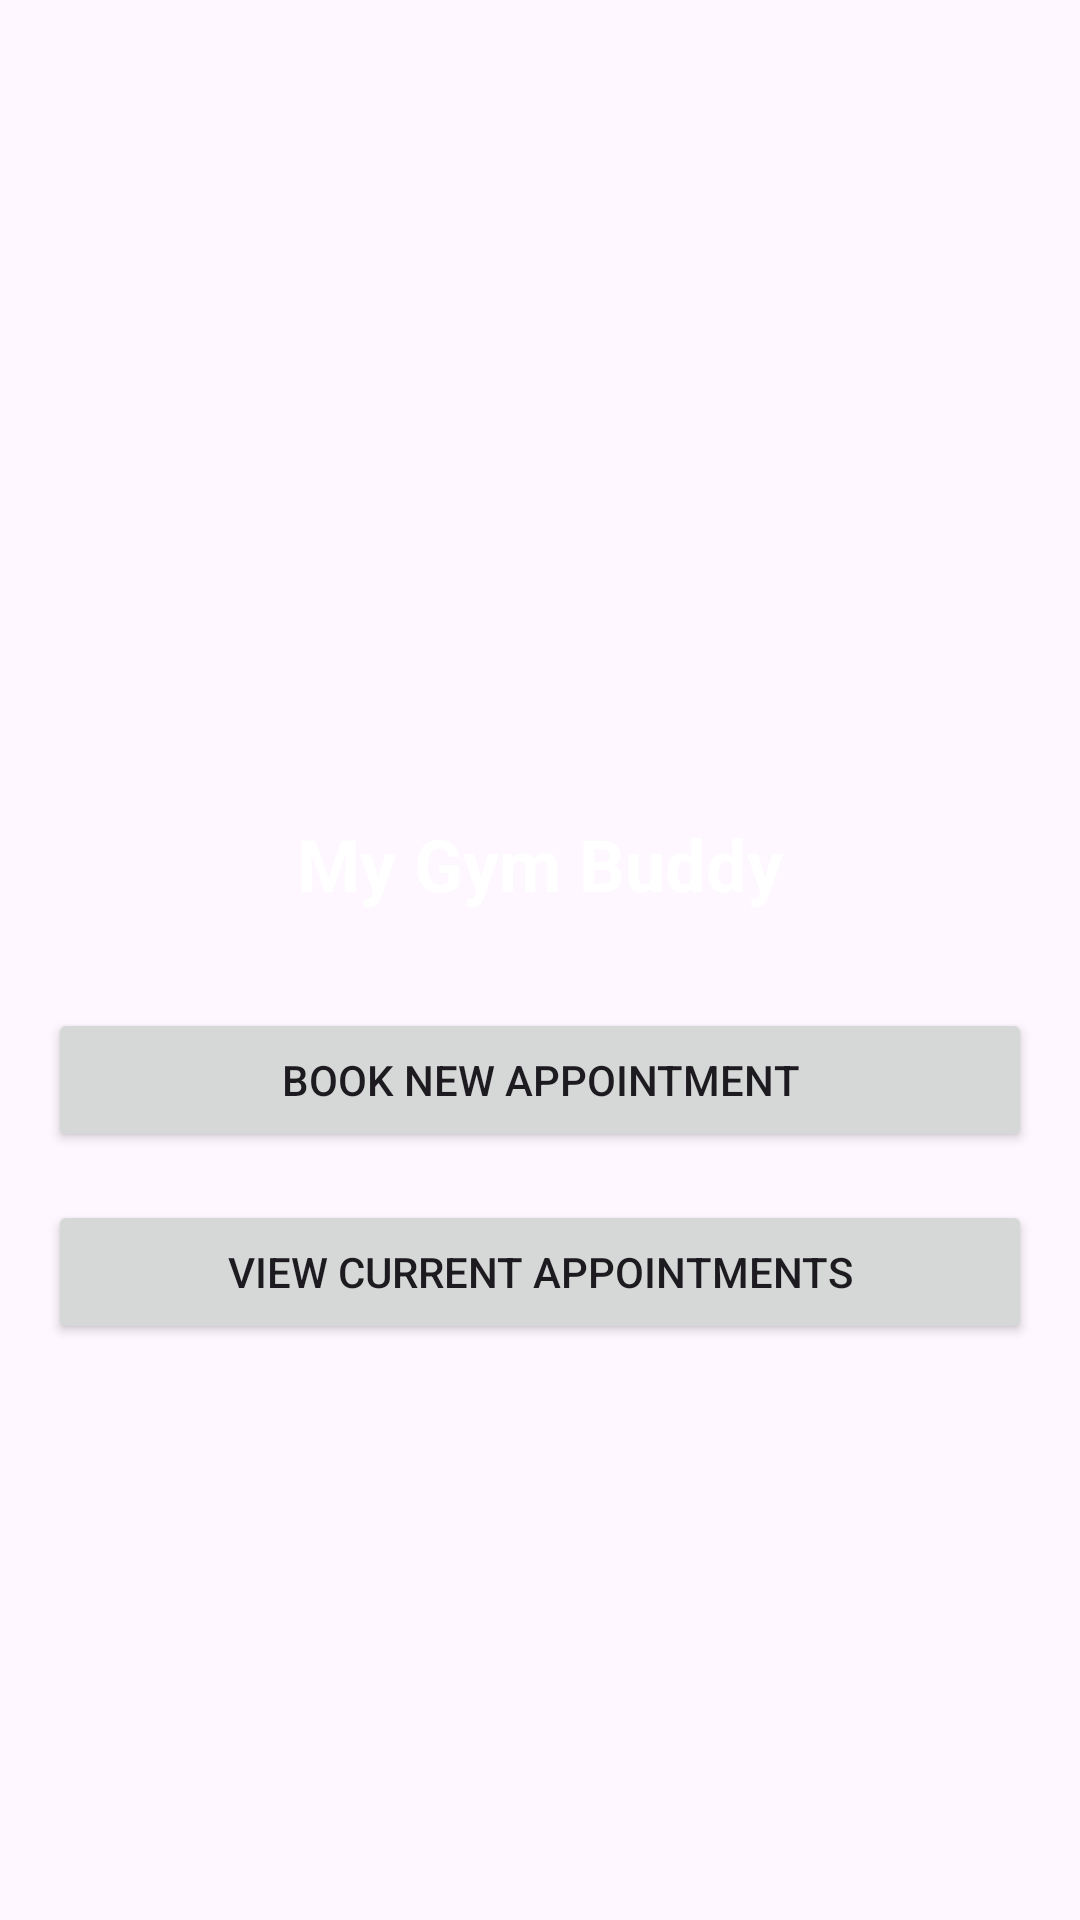

Android layout source for this screen:
<!-- AndroidManifest.xml: application theme Theme.GymBooking -->
<!-- res/layout/activity_main.xml -->
<RelativeLayout xmlns:android="http://schemas.android.com/apk/res/android"
    android:layout_width="match_parent"
    android:layout_height="match_parent">

    <ImageView
        android:layout_width="match_parent"
        android:layout_height="match_parent"
        android:src="@drawable/gym"
        android:scaleType="centerCrop" />


    <View
        android:id="@+id/anchorView"
        android:layout_width="match_parent"
        android:layout_height="0dp"
        android:layout_centerInParent="true" />

    <TextView
        android:id="@+id/textViewTitle"
        android:layout_width="wrap_content"
        android:layout_height="wrap_content"
        android:text="My Gym Buddy"
        android:textSize="24sp"
        android:textStyle="bold"
        android:textColor="@android:color/white"
        android:layout_above="@id/anchorView"
        android:layout_centerHorizontal="true"
        android:layout_marginBottom="16dp" />

    <Button
        android:id="@+id/bookAppointmentButton"
        android:layout_width="match_parent"
        android:layout_height="wrap_content"
        android:text="Book New Appointment"
        android:layout_below="@id/textViewTitle"
        android:layout_marginTop="16dp"
        android:layout_marginStart="16dp"
        android:layout_marginEnd="16dp" />

    <Button
        android:id="@+id/viewAppointmentsButton"
        android:layout_width="match_parent"
        android:layout_height="wrap_content"
        android:text="View Current Appointments"
        android:layout_below="@id/bookAppointmentButton"
        android:layout_marginTop="16dp"
        android:layout_marginStart="16dp"
        android:layout_marginEnd="16dp" />

</RelativeLayout>
<!-- resources referenced by this layout -->
<resources>
  <style name="Theme.GymBooking" parent="Base.Theme.GymBooking" />
  <style name="Base.Theme.GymBooking" parent="Theme.Material3.DayNight.NoActionBar">
          
          
      </style>
</resources>
